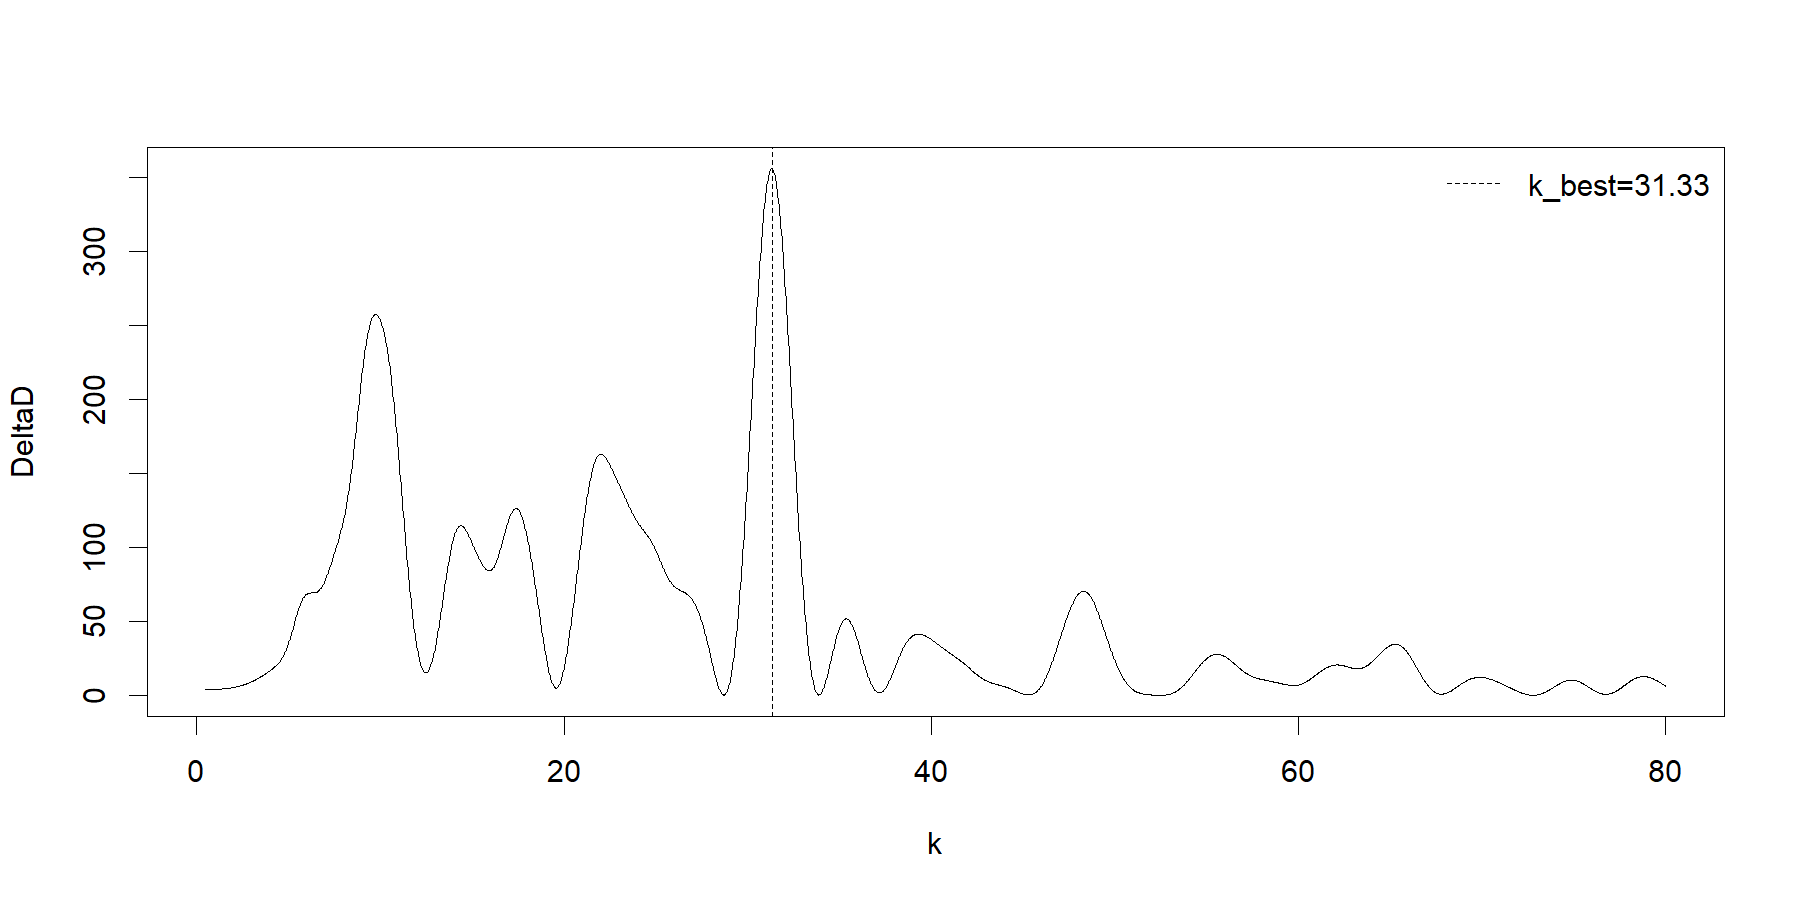

The table this chart was drawn from, first rows:
k, deltaD, D_base, D_harmonic, amplitude, phase
0.5, 3.697, 1255, 1251, 1.054, -0.6254
0.5318, 3.707, 1255, 1251, 0.8803, -0.9675
0.5636, 3.717, 1255, 1251, 0.7433, -1.31
0.5954, 3.728, 1255, 1251, 0.6341, -1.653
0.6273, 3.739, 1255, 1251, 0.5459, -1.996
0.6591, 3.752, 1255, 1251, 0.474, -2.34
0.6909, 3.765, 1255, 1251, 0.4148, -2.684
0.7227, 3.778, 1255, 1251, 0.3655, -3.029
0.7545, 3.793, 1255, 1251, 0.3243, 2.91
0.7863, 3.808, 1255, 1251, 0.2895, 2.565
0.8181, 3.824, 1255, 1251, 0.26, 2.219
0.8499, 3.841, 1255, 1251, 0.2348, 1.874
0.8818, 3.859, 1255, 1251, 0.2131, 1.528
0.9136, 3.878, 1255, 1251, 0.1944, 1.182
0.9454, 3.897, 1255, 1251, 0.1782, 0.8365
0.9772, 3.918, 1255, 1251, 0.164, 0.4906
1.009, 3.939, 1255, 1251, 0.1517, 0.1448
1.041, 3.961, 1255, 1251, 0.1408, -0.2009
1.073, 3.985, 1255, 1251, 0.1313, -0.5464
1.104, 4.009, 1255, 1251, 0.1228, -0.8916
1.136, 4.035, 1255, 1251, 0.1153, -1.237
1.168, 4.061, 1255, 1251, 0.1086, -1.581
1.2, 4.089, 1255, 1251, 0.1027, -1.925
1.232, 4.118, 1255, 1251, 0.09737, -2.269
1.264, 4.148, 1255, 1251, 0.09261, -2.612
1.295, 4.18, 1255, 1251, 0.08834, -2.955
1.327, 4.212, 1255, 1250, 0.08449, 2.986
1.359, 4.246, 1255, 1250, 0.08102, 2.645
1.391, 4.282, 1255, 1250, 0.07789, 2.304
1.423, 4.318, 1255, 1250, 0.07506, 1.964
1.454, 4.357, 1255, 1250, 0.07249, 1.625
1.486, 4.396, 1255, 1250, 0.07016, 1.286
1.518, 4.437, 1255, 1250, 0.06804, 0.9483
1.55, 4.48, 1255, 1250, 0.06611, 0.6112
1.582, 4.525, 1255, 1250, 0.06436, 0.2748
1.613, 4.571, 1255, 1250, 0.06276, -0.06072
1.645, 4.618, 1255, 1250, 0.0613, -0.3955
1.677, 4.668, 1255, 1250, 0.05997, -0.7296
1.709, 4.72, 1255, 1250, 0.05876, -1.063
1.741, 4.773, 1255, 1250, 0.05765, -1.396
1.773, 4.828, 1255, 1250, 0.05663, -1.727
1.804, 4.885, 1255, 1250, 0.05571, -2.059
1.836, 4.945, 1255, 1250, 0.05486, -2.389
1.868, 5.006, 1255, 1250, 0.0541, -2.719
1.9, 5.07, 1255, 1250, 0.05339, -3.048
1.932, 5.136, 1255, 1250, 0.05276, 2.907
1.963, 5.204, 1255, 1250, 0.05218, 2.579
1.995, 5.275, 1255, 1249, 0.05166, 2.251
2.027, 5.348, 1255, 1249, 0.05119, 1.925
2.059, 5.423, 1255, 1249, 0.05076, 1.598
2.091, 5.501, 1255, 1249, 0.05039, 1.273
2.122, 5.582, 1255, 1249, 0.05005, 0.9476
2.154, 5.666, 1255, 1249, 0.04976, 0.623
2.186, 5.752, 1255, 1249, 0.0495, 0.2988
2.218, 5.841, 1255, 1249, 0.04928, -0.02485
2.25, 5.933, 1255, 1249, 0.04909, -0.3481
2.282, 6.028, 1255, 1249, 0.04893, -0.6709
2.313, 6.127, 1255, 1249, 0.04881, -0.9933
2.345, 6.228, 1255, 1248, 0.04871, -1.315
2.377, 6.333, 1255, 1248, 0.04865, -1.637
... 2,440 more rows
